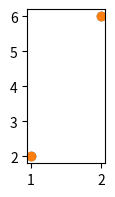

Python code for this plot:
def plot():
    try:
        import matplotlib.pyplot as plt
        import numpy as np
        import pandas as pd
    except ModuleNotFoundError:
        return

    fig, ax = plt.subplots(figsize=(1, 2))

    plt.scatter([1, 2], [2, 6])
    ax.scatter([1, 2], [2, 6])

    plt.show()


plot()
